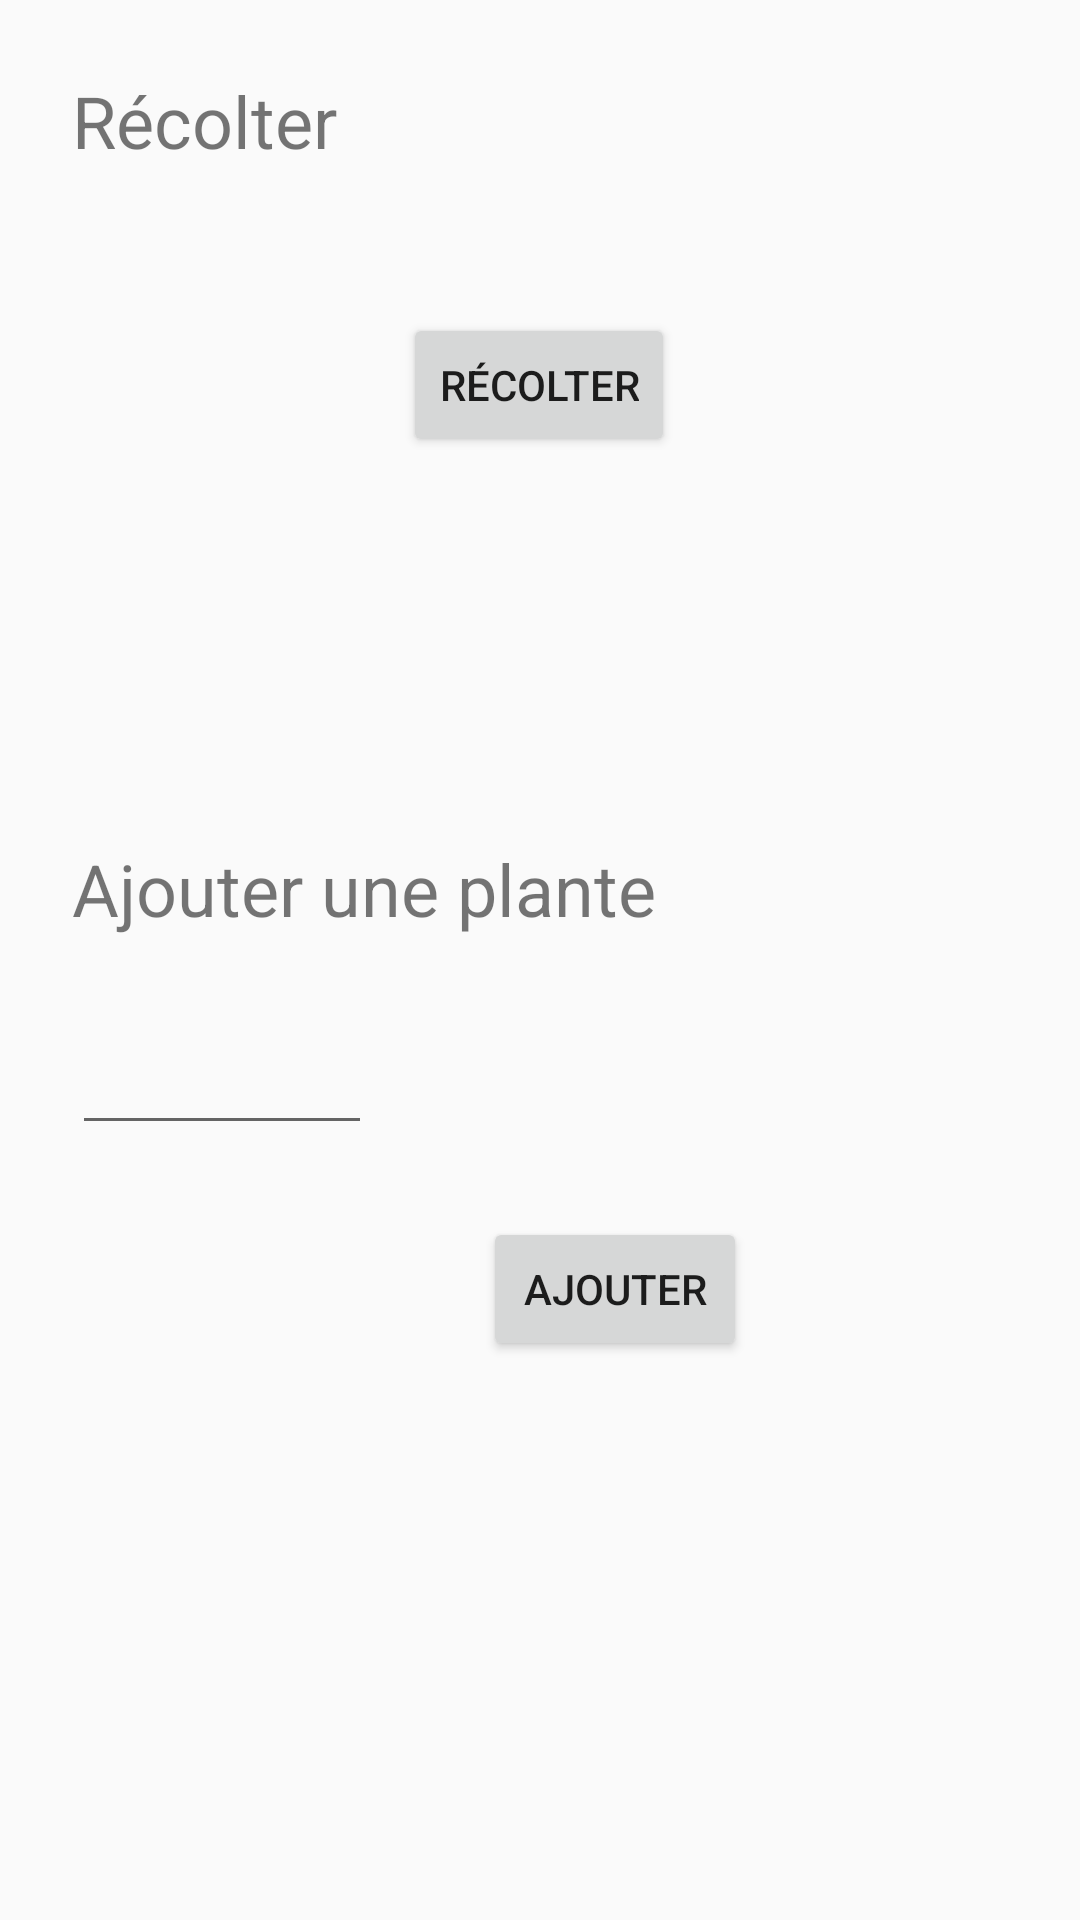

Here is an Android app screen rendered from its layout file. Give the layout XML and the strings, colors and styles it references.
<!-- AndroidManifest.xml: application theme AppTheme -->
<!-- res/layout/modify.xml -->
<?xml version="1.0" encoding="utf-8"?>
<LinearLayout xmlns:android="http://schemas.android.com/apk/res/android"
    xmlns:app="http://schemas.android.com/apk/res-auto"
    xmlns:tools="http://schemas.android.com/tools"
    android:orientation="vertical" android:layout_width="match_parent"
    android:layout_height="match_parent">

    <androidx.constraintlayout.widget.ConstraintLayout
        android:layout_width="match_parent"
        android:layout_height="match_parent">

        <TextView
            android:id="@+id/textView5"
            android:layout_width="wrap_content"
            android:layout_height="wrap_content"
            android:layout_marginStart="24dp"
            android:layout_marginLeft="24dp"
            android:layout_marginTop="24dp"
            android:text="Récolter"
            android:textSize="24sp"
            app:layout_constraintStart_toStartOf="parent"
            app:layout_constraintTop_toTopOf="parent" />

        <LinearLayout
            android:id="@+id/linearLayout"
            android:layout_width="match_parent"
            android:layout_height="wrap_content"
            android:layout_marginStart="16dp"
            android:layout_marginLeft="16dp"
            android:layout_marginTop="24dp"
            android:orientation="vertical"
            app:layout_constraintStart_toStartOf="parent"
            app:layout_constraintTop_toBottomOf="@+id/textView5">

            <RadioGroup
                android:id="@+id/radiogroup"
                android:layout_width="match_parent"
                android:layout_height="match_parent"
                android:orientation="vertical" />
        </LinearLayout>

        <TextView
            android:id="@+id/textView8"
            android:layout_width="wrap_content"
            android:layout_height="wrap_content"
            android:layout_marginStart="24dp"
            android:layout_marginLeft="24dp"
            android:layout_marginTop="280dp"
            android:text="Ajouter une plante"
            android:textSize="24sp"
            app:layout_constraintStart_toStartOf="parent"
            app:layout_constraintTop_toTopOf="parent" />

        <LinearLayout
            android:id="@+id/Lay"
            android:layout_width="match_parent"
            android:layout_height="wrap_content"
            android:layout_marginTop="24dp"
            android:orientation="vertical"
            app:layout_constraintTop_toBottomOf="@+id/textView8"
            tools:layout_editor_absoluteX="31dp">

            <RadioGroup
                android:id="@+id/radiogroup2"
                android:layout_width="match_parent"
                android:layout_height="match_parent"
                android:orientation="vertical">

            </RadioGroup>
        </LinearLayout>

        <Button
            android:id="@+id/ajout"
            android:layout_width="wrap_content"
            android:layout_height="wrap_content"
            android:layout_marginStart="161dp"
            android:layout_marginLeft="161dp"
            android:layout_marginTop="24dp"
            android:layout_marginEnd="162dp"
            android:layout_marginRight="162dp"
            android:text="Ajouter"
            app:layout_constraintEnd_toEndOf="parent"
            app:layout_constraintHorizontal_bias="0.0"
            app:layout_constraintStart_toStartOf="parent"
            app:layout_constraintTop_toBottomOf="@+id/editText2" />

        <EditText
            android:id="@+id/editText2"
            android:layout_width="100dp"
            android:layout_height="wrap_content"
            android:layout_marginStart="24dp"
            android:layout_marginLeft="24dp"
            android:layout_marginTop="4dp"
            android:ems="10"
            android:inputType="numberSigned"
            app:layout_constraintStart_toStartOf="parent"
            app:layout_constraintTop_toBottomOf="@+id/Lay" />

        <Button
            android:id="@+id/recolte"
            android:layout_width="wrap_content"
            android:layout_height="wrap_content"
            android:layout_marginStart="161dp"
            android:layout_marginLeft="161dp"
            android:layout_marginTop="24dp"
            android:layout_marginEnd="162dp"
            android:layout_marginRight="162dp"
            android:text="Récolter"
            app:layout_constraintEnd_toEndOf="parent"
            app:layout_constraintStart_toStartOf="parent"
            app:layout_constraintTop_toBottomOf="@+id/linearLayout" />

    </androidx.constraintlayout.widget.ConstraintLayout>
</LinearLayout>
<!-- resources referenced by this layout -->
<resources>
  <style name="AppTheme" parent="Theme.AppCompat.Light.NoActionBar">
          
          <item name="colorPrimary">@color/colorPrimary</item>
          
          <item name="colorPrimaryDark">@color/colorPrimaryDark</item>
          <item name="colorAccent">@color/colorAccent</item>
      </style>
  <color name="colorPrimary">#008577</color>
  <color name="colorPrimaryDark">#00574B</color>
  <color name="colorAccent">#D81B60</color>
</resources>
